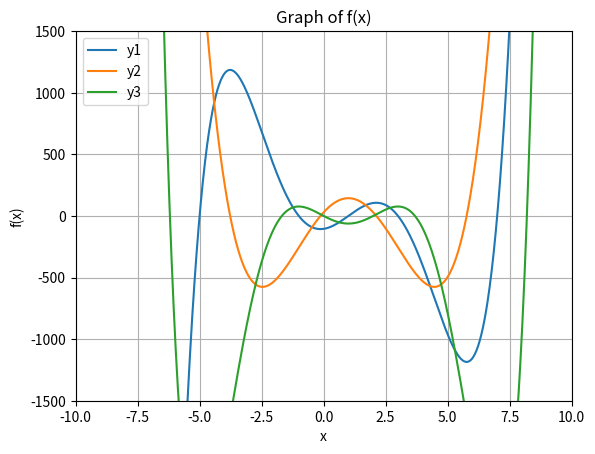

Write the Python code that produced this figure.
import numpy as np
import matplotlib.pyplot as plt

def polynomial(x):
    return x**5 - 5*x**4 - 30*x**3 + 110*x**2 + 29*x - 105

def derivative(x):
    return 5*x**4 - 20*x**3 - 90*x**2 + 220*x + 29

def integral(x):
    return x**6/6 - 5*x**5/5 - 30*x**4/4 + 110*x**3/3 + 29*x**2/2 - 105*x

x1 = np.linspace(-10, 11, 1000)
y1 = polynomial(x1)
y2 = derivative(x1)
y3 = integral(x1)


plt.plot(x1, y1)
plt.plot(x1, y2)
plt.plot(x1, y3)
plt.xlim(-10, 10)
plt.ylim(-1500, 1500)
plt.xlabel('x')
plt.ylabel('f(x)')
plt.title('Graph of f(x)')
plt.legend(['y1','y2','y3'])
plt.grid()
plt.show()
